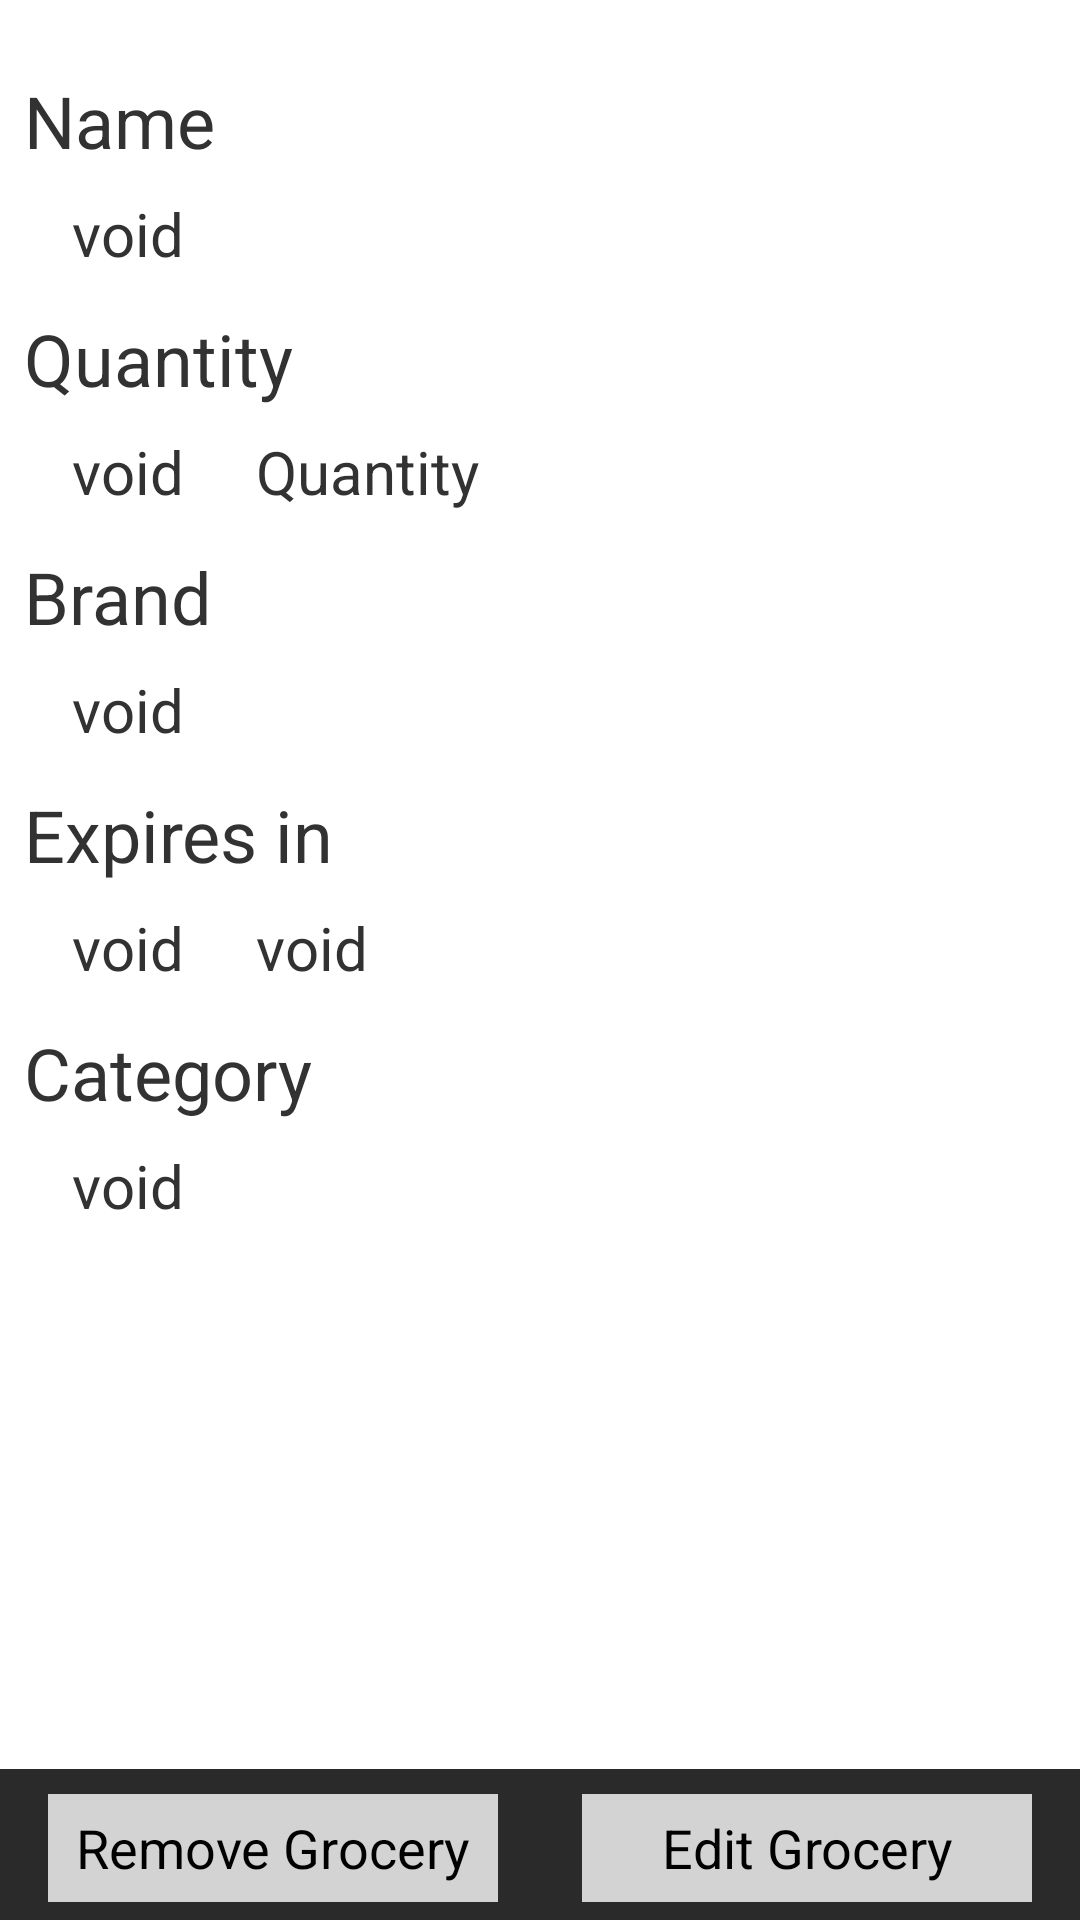

Produce the Android XML layout that renders to this screen, including the resource entries it uses.
<!-- AndroidManifest.xml: application theme Theme.Stockup -->
<!-- res/layout/activity_item_detail.xml -->
<RelativeLayout xmlns:android="http://schemas.android.com/apk/res/android"
    xmlns:tools="http://schemas.android.com/tools" android:layout_width="match_parent"
    android:layout_height="match_parent"
    android:orientation="vertical"
    tools:context="citris.stockup.grocerylist.ItemDetailActivity">

    <TextView
        android:id="@+id/grocery_name"
        android:text="Name"
        android:layout_width="wrap_content"
        android:layout_height="wrap_content"
        android:layout_marginTop="24dp"
        android:layout_marginLeft="8dp"
        android:textSize="24dp"
        />

    <TextView android:id="@+id/insert_name"
        android:text="void"
        android:layout_width="wrap_content"
        android:layout_height="wrap_content"
        android:layout_below="@id/grocery_name"
        android:textSize="20sp"
        android:layout_marginLeft="24dp"
        android:layout_marginRight="12dp"
        android:layout_marginTop="8dp"
        />

    <TextView
        android:id="@+id/grocery_quantity"
        android:text="Quantity"
        android:layout_width="wrap_content"
        android:layout_height="wrap_content"
        android:layout_marginTop="12dp"
        android:layout_marginLeft="8dp"
        android:textSize="24dp"
        android:layout_below="@id/insert_name"
        />

    <TextView
        android:id="@+id/insert_quantity_int"
        android:text="void"
        android:layout_width="wrap_content"
        android:layout_height="wrap_content"
        android:layout_below="@id/grocery_quantity"
        android:textSize="20sp"
        android:layout_marginLeft="24dp"
        android:layout_marginTop="8dp"
        />

    <TextView
        android:id="@+id/insert_quantity_type"
        android:text="@string/quantity"
        android:layout_width="wrap_content"
        android:layout_height="wrap_content"
        android:layout_below="@id/grocery_quantity"
        android:textSize="20sp"
        android:layout_toRightOf="@id/insert_quantity_int"
        android:layout_marginLeft="24dp"
        android:layout_marginRight="12dp"
        android:layout_marginTop="8dp"
        />

    <TextView
        android:id="@+id/grocery_brand"
        android:text="Brand"
        android:layout_width="wrap_content"
        android:layout_height="wrap_content"
        android:layout_marginTop="12dp"
        android:layout_marginLeft="8dp"
        android:textSize="24dp"
        android:layout_below="@id/insert_quantity_int"
        />

    <TextView
        android:id="@+id/insert_brand"
        android:text="void"
        android:layout_width="wrap_content"
        android:layout_height="wrap_content"
        android:layout_below="@id/grocery_brand"
        android:textSize="20sp"
        android:layout_marginLeft="24dp"
        android:layout_marginRight="12dp"
        android:layout_marginTop="8dp"
        />

    <TextView
        android:id="@+id/grocery_ttl"
        android:layout_marginTop="12dp"
        android:text="Expires in"
        android:layout_width="wrap_content"
        android:layout_height="wrap_content"
        android:layout_marginLeft="8dp"
        android:textSize="24dp"
        android:layout_below="@id/insert_brand"
        />

    <TextView
        android:id="@+id/insert_ttl_int"
        android:text="void"
        android:layout_marginTop="8dp"
        android:layout_below="@id/grocery_ttl"
        android:layout_width="wrap_content"
        android:layout_height="wrap_content"
        android:textSize="20sp"
        android:layout_marginLeft="24dp"
        />

    <TextView
        android:id="@+id/insert_ttl_type"
        android:text="void"
        android:layout_toRightOf="@id/insert_ttl_int"
        android:layout_marginTop="8dp"
        android:layout_below="@id/grocery_ttl"
        android:layout_width="wrap_content"
        android:layout_height="wrap_content"
        android:textSize="20sp"
        android:layout_marginLeft="24dp"
        android:layout_marginRight="12dp"
        />

    <TextView
        android:id="@+id/grocery_category"
        android:layout_marginTop="12dp"
        android:text="Category"
        android:layout_width="wrap_content"
        android:layout_height="wrap_content"
        android:layout_marginLeft="8dp"
        android:textSize="24dp"
        android:layout_below="@id/insert_ttl_int"
        />

    <TextView
        android:id="@+id/insert_category"
        android:text="void"
        android:layout_marginTop="8dp"
        android:layout_below="@id/grocery_category"
        android:layout_width="wrap_content"
        android:layout_height="wrap_content"
        android:textSize="20sp"
        android:layout_marginLeft="24dp"
        android:layout_marginRight="12dp"
        />

    <TextView
        android:id="@+id/bottom_bar"
        android:layout_width="fill_parent"
        android:layout_height="60dp"
        android:layout_marginLeft="-8dp"
        android:layout_alignParentBottom="true"
        android:background="#2a2a2a"
        android:layout_marginBottom="-10dp"
        />

    <Button
        android:id="@+id/remove_button"
        android:text="Remove Grocery"
        android:layout_width="150dp"
        android:layout_height="36dp"
        android:layout_marginTop="0dp"
        android:layout_alignParentBottom="true"
        android:layout_marginBottom="6dp"
        android:layout_alignParentLeft="true"
        android:layout_marginLeft="16dp"
        android:background="#d3d3d3"
        />

    <Button
        android:id="@+id/edit_button"
        android:text="Edit Grocery"
        android:layout_width="150dp"
        android:layout_height="36dp"
        android:layout_marginTop="0dp"
        android:layout_alignParentBottom="true"
        android:layout_marginBottom="6dp"
        android:layout_alignParentRight="true"
        android:layout_marginRight="16dp"
        android:background="#d3d3d3"
        />


</RelativeLayout>
<!-- resources referenced by this layout -->
<resources>
  <string name="quantity">Quantity</string>
  <!-- drawable selectable_background_stockup (drawable) -->
  <?xml version="1.0" encoding="utf-8"?>
  <selector xmlns:android="http://schemas.android.com/apk/res/android"
          android:exitFadeDuration="@android:integer/config_mediumAnimTime" >
      <item android:state_pressed="false" android:state_focused="true" android:drawable="@drawable/list_focused_stockup" />
      <item android:state_pressed="true" android:drawable="@drawable/list_pressed_stockup" />
      <item android:drawable="@android:color/transparent" />
  </selector>
  <style name="PopupMenu.Stockup" parent="@android:style/Widget.Holo.ListPopupWindow">
          <item name="android:popupBackground">@drawable/menu_dropdown_panel_stockup</item>
      </style>
  <style name="DropDownListView.Stockup" parent="@android:style/Widget.Holo.ListView.DropDown">
          <item name="android:listSelector">@drawable/selectable_background_stockup</item>
      </style>
  <style name="ActionBarTabStyle.Stockup" parent="@android:style/Widget.Holo.ActionBar.TabView">
          <item name="android:background">@drawable/tab_indicator_ab_stockup</item>
      </style>
  <style name="DropDownNav.Stockup" parent="@android:style/Widget.Holo.Spinner">
          <item name="android:background">@drawable/spinner_background_ab_stockup</item>
          <item name="android:popupBackground">@drawable/menu_dropdown_panel_stockup</item>
          <item name="android:dropDownSelector">@drawable/selectable_background_stockup</item>
      </style>
  <style name="ActionBar.Solid.Stockup" parent="@android:style/Widget.Holo.Light.ActionBar.Solid.Inverse">
          <item name="android:background">@drawable/ab_solid_stockup</item>
          <item name="android:backgroundStacked">@drawable/ab_stacked_solid_stockup</item>
          <item name="android:backgroundSplit">@drawable/ab_bottom_solid_stockup</item>
          <item name="android:progressBarStyle">@style/ProgressBar.Stockup</item>
      </style>
  <style name="ActionButton.CloseMode.Stockup" parent="@android:style/Widget.Holo.ActionButton.CloseMode">
          <item name="android:background">@drawable/btn_cab_done_stockup</item>
      </style>
  <style name="Theme.Stockup.Widget" parent="@android:style/Theme.Holo">
          <item name="android:popupMenuStyle">@style/PopupMenu.Stockup</item>
          <item name="android:dropDownListViewStyle">@style/DropDownListView.Stockup</item>
      </style>
  <!-- drawable spinner_background_ab_stockup (drawable) -->
  <?xml version="1.0" encoding="utf-8"?>
  <selector xmlns:android="http://schemas.android.com/apk/res/android">
      <item android:state_enabled="false"
          android:drawable="@drawable/spinner_ab_disabled_stockup" />
      <item android:state_pressed="true"
          android:drawable="@drawable/spinner_ab_pressed_stockup" />
      <item android:state_pressed="false" android:state_focused="true"
          android:drawable="@drawable/spinner_ab_focused_stockup" />
      <item android:drawable="@drawable/spinner_ab_default_stockup" />
  </selector>
  <style name="ProgressBar.Stockup" parent="@android:style/Widget.Holo.ProgressBar.Horizontal">
          <item name="android:progressDrawable">@drawable/progress_horizontal_stockup</item>
      </style>
  <!-- drawable btn_cab_done_stockup (drawable) -->
  <?xml version="1.0" encoding="utf-8"?>
  <selector xmlns:android="http://schemas.android.com/apk/res/android">
      <item android:state_pressed="true"
          android:drawable="@drawable/btn_cab_done_pressed_stockup" />
      <item android:state_focused="true" android:state_enabled="true"
          android:drawable="@drawable/btn_cab_done_focused_stockup" />
      <item android:state_enabled="true"
          android:drawable="@drawable/btn_cab_done_default_stockup" />
  </selector>
</resources>
